Photos from the image-classification dataset "spiral_dataset" in the GitHub repository ArkarHema/Parkinson-disease-detection-using-hand-voice-xai. Its 2 classes are: healthy, Parkinson.

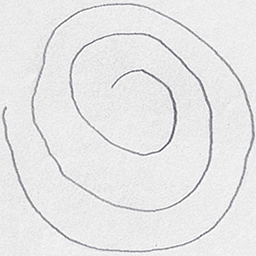
Label: healthy

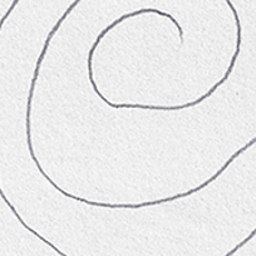
Label: healthy

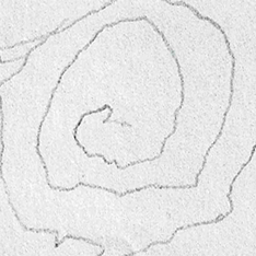
Label: Parkinson

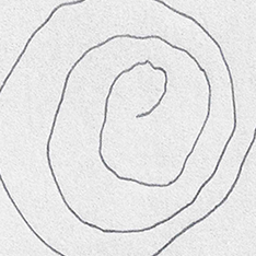
Label: Parkinson

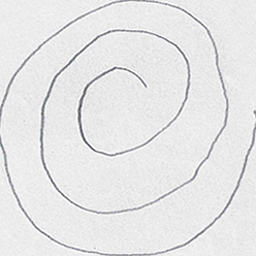
Label: healthy

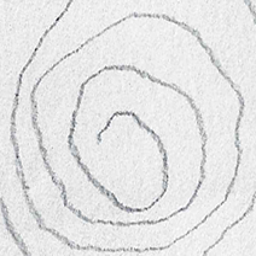
Label: Parkinson
